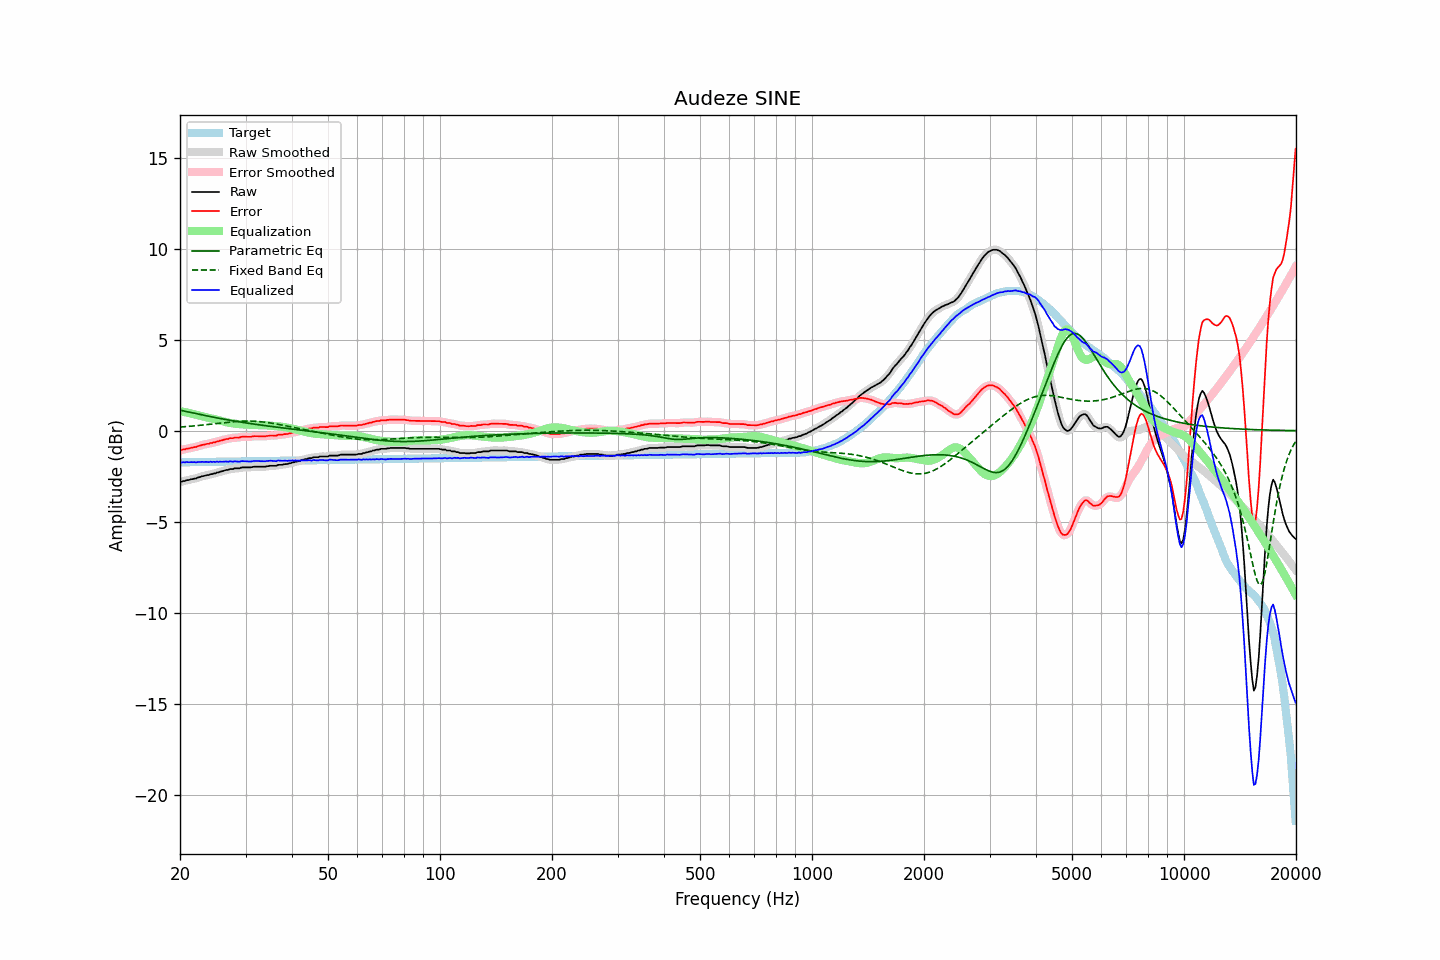

The data file committed next to this chart (first rows):
frequency, raw, error, smoothed, error_smoothed, equalization, parametric_eq, fixed_band_eq, equalized_raw, equalized_smoothed, target
20.00, -2.82, -1.08, -2.82, -1.08, 1.08, 1.13, 0.20, -1.74, -1.75, -1.74
20.20, -2.81, -1.07, -2.80, -1.06, 1.06, 1.11, 0.21, -1.75, -1.74, -1.74
20.40, -2.77, -1.03, -2.78, -1.04, 1.04, 1.09, 0.21, -1.73, -1.74, -1.74
20.61, -2.77, -1.03, -2.75, -1.02, 1.02, 1.07, 0.22, -1.75, -1.73, -1.74
20.81, -2.72, -0.98, -2.73, -1.00, 1.00, 1.05, 0.23, -1.71, -1.73, -1.74
21.02, -2.72, -0.98, -2.71, -0.98, 0.98, 1.03, 0.23, -1.73, -1.73, -1.73
21.23, -2.70, -0.97, -2.69, -0.96, 0.96, 1.02, 0.24, -1.73, -1.73, -1.73
21.44, -2.67, -0.94, -2.67, -0.94, 0.94, 1.00, 0.25, -1.72, -1.73, -1.73
21.66, -2.66, -0.93, -2.66, -0.93, 0.92, 0.98, 0.26, -1.73, -1.73, -1.73
21.87, -2.63, -0.90, -2.63, -0.91, 0.90, 0.96, 0.27, -1.73, -1.73, -1.73
22.09, -2.63, -0.90, -2.61, -0.89, 0.88, 0.94, 0.27, -1.75, -1.73, -1.73
22.31, -2.58, -0.85, -2.59, -0.86, 0.86, 0.92, 0.28, -1.72, -1.73, -1.73
22.54, -2.56, -0.83, -2.56, -0.83, 0.83, 0.90, 0.29, -1.72, -1.72, -1.72
22.76, -2.53, -0.80, -2.53, -0.80, 0.81, 0.88, 0.30, -1.72, -1.72, -1.72
22.99, -2.50, -0.78, -2.50, -0.78, 0.79, 0.87, 0.31, -1.71, -1.72, -1.72
23.22, -2.49, -0.77, -2.48, -0.76, 0.76, 0.85, 0.32, -1.72, -1.71, -1.72
23.45, -2.46, -0.74, -2.46, -0.74, 0.74, 0.83, 0.33, -1.71, -1.72, -1.72
23.69, -2.44, -0.72, -2.44, -0.73, 0.72, 0.81, 0.34, -1.71, -1.72, -1.72
23.92, -2.44, -0.72, -2.42, -0.71, 0.70, 0.79, 0.35, -1.73, -1.72, -1.72
24.16, -2.39, -0.67, -2.40, -0.69, 0.69, 0.77, 0.36, -1.70, -1.72, -1.71
24.40, -2.39, -0.67, -2.38, -0.67, 0.67, 0.76, 0.37, -1.72, -1.72, -1.71
24.65, -2.35, -0.64, -2.35, -0.64, 0.64, 0.74, 0.38, -1.70, -1.71, -1.71
24.89, -2.35, -0.64, -2.34, -0.63, 0.62, 0.72, 0.39, -1.72, -1.71, -1.71
25.14, -2.30, -0.59, -2.31, -0.60, 0.60, 0.70, 0.40, -1.70, -1.71, -1.71
25.39, -2.30, -0.59, -2.29, -0.58, 0.58, 0.69, 0.41, -1.72, -1.71, -1.71
25.65, -2.25, -0.54, -2.26, -0.55, 0.55, 0.67, 0.42, -1.70, -1.71, -1.71
25.91, -2.24, -0.53, -2.23, -0.53, 0.53, 0.65, 0.43, -1.71, -1.71, -1.70
26.16, -2.21, -0.50, -2.20, -0.50, 0.50, 0.64, 0.44, -1.70, -1.70, -1.70
26.43, -2.18, -0.48, -2.19, -0.48, 0.48, 0.62, 0.45, -1.70, -1.70, -1.70
26.69, -2.16, -0.46, -2.16, -0.46, 0.46, 0.60, 0.46, -1.70, -1.70, -1.70
26.96, -2.16, -0.46, -2.14, -0.44, 0.44, 0.59, 0.47, -1.71, -1.70, -1.70
27.23, -2.11, -0.41, -2.13, -0.43, 0.43, 0.57, 0.48, -1.68, -1.70, -1.70
27.50, -2.11, -0.41, -2.11, -0.41, 0.41, 0.56, 0.48, -1.69, -1.70, -1.70
27.77, -2.11, -0.41, -2.09, -0.39, 0.40, 0.54, 0.49, -1.71, -1.69, -1.70
28.05, -2.07, -0.37, -2.08, -0.39, 0.39, 0.53, 0.50, -1.68, -1.69, -1.69
28.33, -2.07, -0.38, -2.07, -0.38, 0.38, 0.51, 0.51, -1.69, -1.70, -1.69
28.62, -2.07, -0.38, -2.06, -0.37, 0.37, 0.50, 0.51, -1.70, -1.70, -1.69
28.90, -2.07, -0.38, -2.05, -0.36, 0.36, 0.48, 0.52, -1.71, -1.70, -1.69
29.19, -2.03, -0.34, -2.04, -0.35, 0.35, 0.47, 0.52, -1.68, -1.69, -1.69
29.48, -2.02, -0.33, -2.02, -0.34, 0.35, 0.46, 0.53, -1.67, -1.68, -1.69
29.78, -2.02, -0.33, -2.01, -0.33, 0.34, 0.44, 0.53, -1.68, -1.67, -1.69
30.08, -2.02, -0.33, -2.02, -0.33, 0.34, 0.43, 0.53, -1.68, -1.68, -1.68
30.38, -2.02, -0.33, -2.02, -0.34, 0.33, 0.41, 0.53, -1.69, -1.69, -1.68
30.68, -2.02, -0.34, -2.02, -0.34, 0.32, 0.40, 0.53, -1.69, -1.69, -1.68
30.99, -2.02, -0.34, -2.01, -0.33, 0.32, 0.39, 0.53, -1.70, -1.69, -1.68
31.30, -2.00, -0.32, -2.00, -0.32, 0.32, 0.38, 0.52, -1.68, -1.68, -1.68
31.61, -1.98, -0.30, -1.99, -0.31, 0.31, 0.36, 0.52, -1.66, -1.67, -1.68
31.93, -1.98, -0.30, -1.98, -0.30, 0.31, 0.35, 0.52, -1.67, -1.66, -1.68
32.24, -1.98, -0.30, -1.98, -0.30, 0.31, 0.34, 0.51, -1.67, -1.67, -1.67
32.57, -1.98, -0.30, -1.98, -0.30, 0.31, 0.32, 0.50, -1.67, -1.67, -1.67
32.89, -1.98, -0.31, -1.98, -0.31, 0.30, 0.31, 0.49, -1.67, -1.67, -1.67
33.22, -1.98, -0.31, -1.98, -0.31, 0.30, 0.30, 0.49, -1.68, -1.68, -1.67
33.55, -1.98, -0.31, -1.98, -0.31, 0.30, 0.29, 0.48, -1.68, -1.68, -1.67
33.89, -1.98, -0.31, -1.97, -0.30, 0.30, 0.28, 0.46, -1.68, -1.68, -1.67
34.23, -1.96, -0.29, -1.96, -0.29, 0.29, 0.26, 0.45, -1.66, -1.67, -1.67
34.57, -1.95, -0.28, -1.95, -0.28, 0.29, 0.25, 0.44, -1.66, -1.66, -1.66
34.92, -1.93, -0.26, -1.93, -0.27, 0.28, 0.24, 0.43, -1.65, -1.65, -1.66
35.27, -1.93, -0.27, -1.93, -0.27, 0.27, 0.23, 0.41, -1.65, -1.65, -1.66
35.62, -1.93, -0.27, -1.93, -0.27, 0.26, 0.22, 0.40, -1.66, -1.67, -1.66
35.97, -1.93, -0.27, -1.93, -0.27, 0.26, 0.21, 0.38, -1.67, -1.67, -1.66
... 635 more rows
